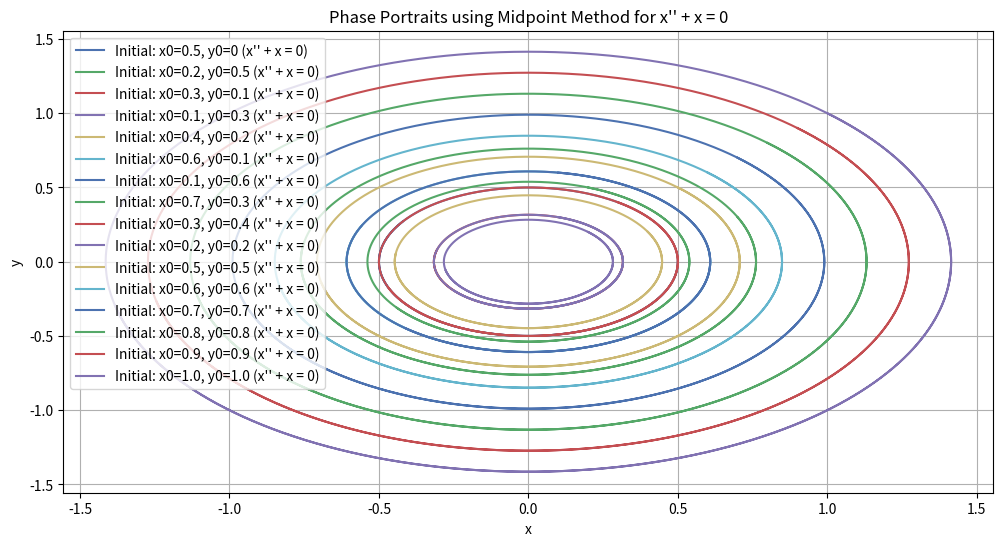
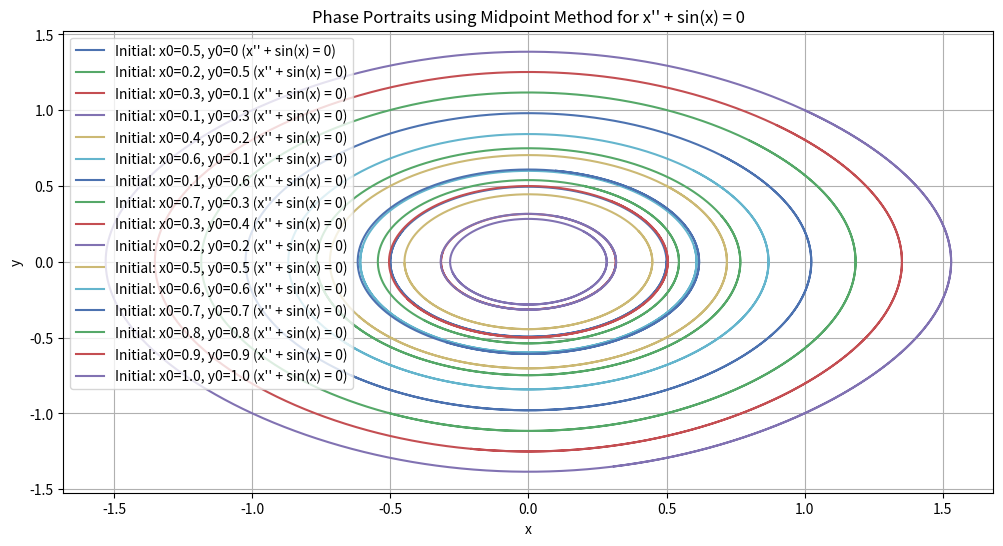
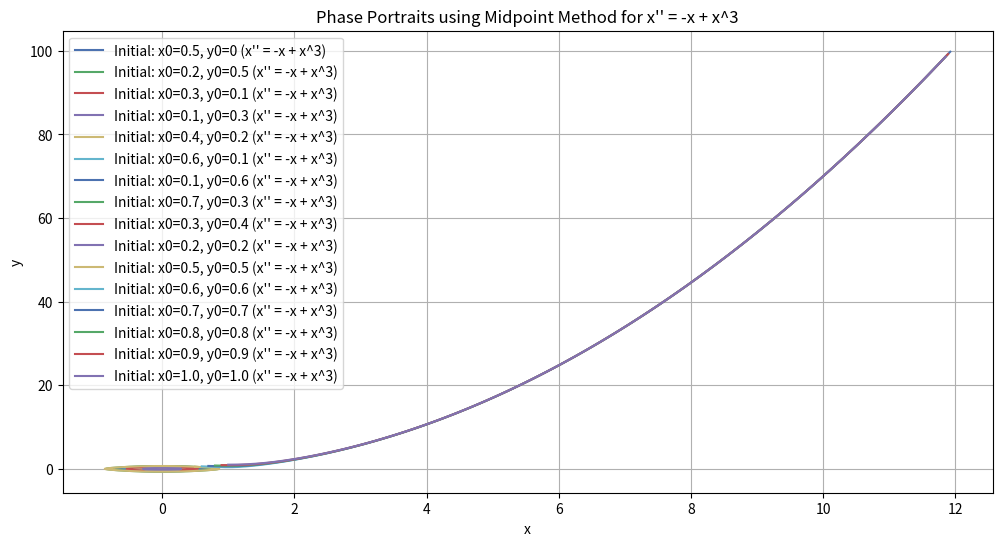
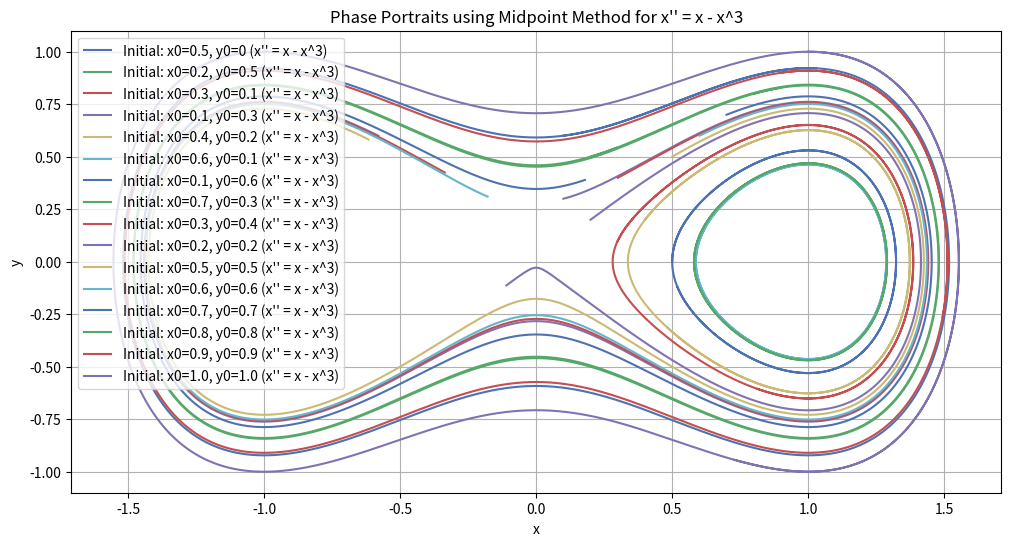

Recreate these plots in Python, in order.
import numpy as np
import matplotlib.pyplot as plt

# Define the system of first-order equations for x'' + x = 0
def f1(x, y):
    return -x

# Define the system of first-order equations for x'' + sin(x) = 0
def f2(x, y):
    return -np.sin(x)

# Define the system of first-order equations for x'' = -x + x^3
def f3(x, y):
    return -x + x**3

# Define the system of first-order equations for x'' = x - x^3
def f4(x, y):
    return x - x**3

def midpoint_method(f, x0, y0, t_max, h):
    t_values = np.arange(0, t_max, h)
    x_values = [x0]
    y_values = [y0]

    for _ in t_values[:-1]:
        x_n = x_values[-1]
        y_n = y_values[-1]

        k1_x = h * y_n
        k1_y = h * f(x_n, y_n)

        x_mid = x_n + 0.5 * k1_x
        y_mid = y_n + 0.5 * k1_y

        k2_x = h * y_mid
        k2_y = h * f(x_mid, y_mid)

        x_next = x_n + k2_x
        y_next = y_n + k2_y

        if abs(x_next) > 1e2 or abs(y_next) > 1e2:
            break

        x_values.append(x_next)
        y_values.append(y_next)

    return t_values[:len(x_values)], x_values, y_values

# Initial conditions
initial_conditions = [
    (0.5, 0), (0.2, 0.5), (0.3, 0.1), (0.1, 0.3),
    (0.4, 0.2), (0.6, 0.1), (0.1, 0.6), (0.7, 0.3),
    (0.3, 0.4), (0.2, 0.2), (0.5, 0.5), (0.6, 0.6),
    (0.7, 0.7), (0.8, 0.8), (0.9, 0.9), (1.0, 1.0)
]

# Parameters
t_max = 10
h = 0.001
plt.style.use('seaborn-v0_8-deep')

# Plot phase portraits for each initial condition for x'' + x = 0
plt.figure(figsize=(12, 6))
for x0, y0 in initial_conditions:
    t_values, x_values, y_values = midpoint_method(f1, x0, y0, t_max, h)
    plt.plot(x_values, y_values, label=f'Initial: x0={x0}, y0={y0} (x\'\' + x = 0)')
plt.xlabel('x')
plt.ylabel('y')
plt.title('Phase Portraits using Midpoint Method for x\'\' + x = 0')
plt.legend()
plt.grid(True)
plt.show()

# Plot phase portraits for each initial condition for x'' + sin(x) = 0
plt.figure(figsize=(12, 6))
for x0, y0 in initial_conditions:
    t_values, x_values, y_values = midpoint_method(f2, x0, y0, t_max, h)
    plt.plot(x_values, y_values, label=f'Initial: x0={x0}, y0={y0} (x\'\' + sin(x) = 0)')
plt.xlabel('x')
plt.ylabel('y')
plt.title('Phase Portraits using Midpoint Method for x\'\' + sin(x) = 0')
plt.legend()
plt.grid(True)
plt.show()

# Plot phase portraits for each initial condition for x'' = -x + x^3
plt.figure(figsize=(12, 6))
for x0, y0 in initial_conditions:
    t_values, x_values, y_values = midpoint_method(f3, x0, y0, t_max, h)
    plt.plot(x_values, y_values, label=f'Initial: x0={x0}, y0={y0} (x\'\' = -x + x^3)')
plt.xlabel('x')
plt.ylabel('y')
plt.title('Phase Portraits using Midpoint Method for x\'\' = -x + x^3')
plt.legend()
plt.grid(True)
plt.show()

# Plot phase portraits for each initial condition for x'' = x - x^3
plt.figure(figsize=(12, 6))
for x0, y0 in initial_conditions:
    t_values, x_values, y_values = midpoint_method(f4, x0, y0, t_max, h)
    plt.plot(x_values, y_values, label=f'Initial: x0={x0}, y0={y0} (x\'\' = x - x^3)')
plt.xlabel('x')
plt.ylabel('y')
plt.title('Phase Portraits using Midpoint Method for x\'\' = x - x^3')
plt.legend()
plt.grid(True)
plt.show()
